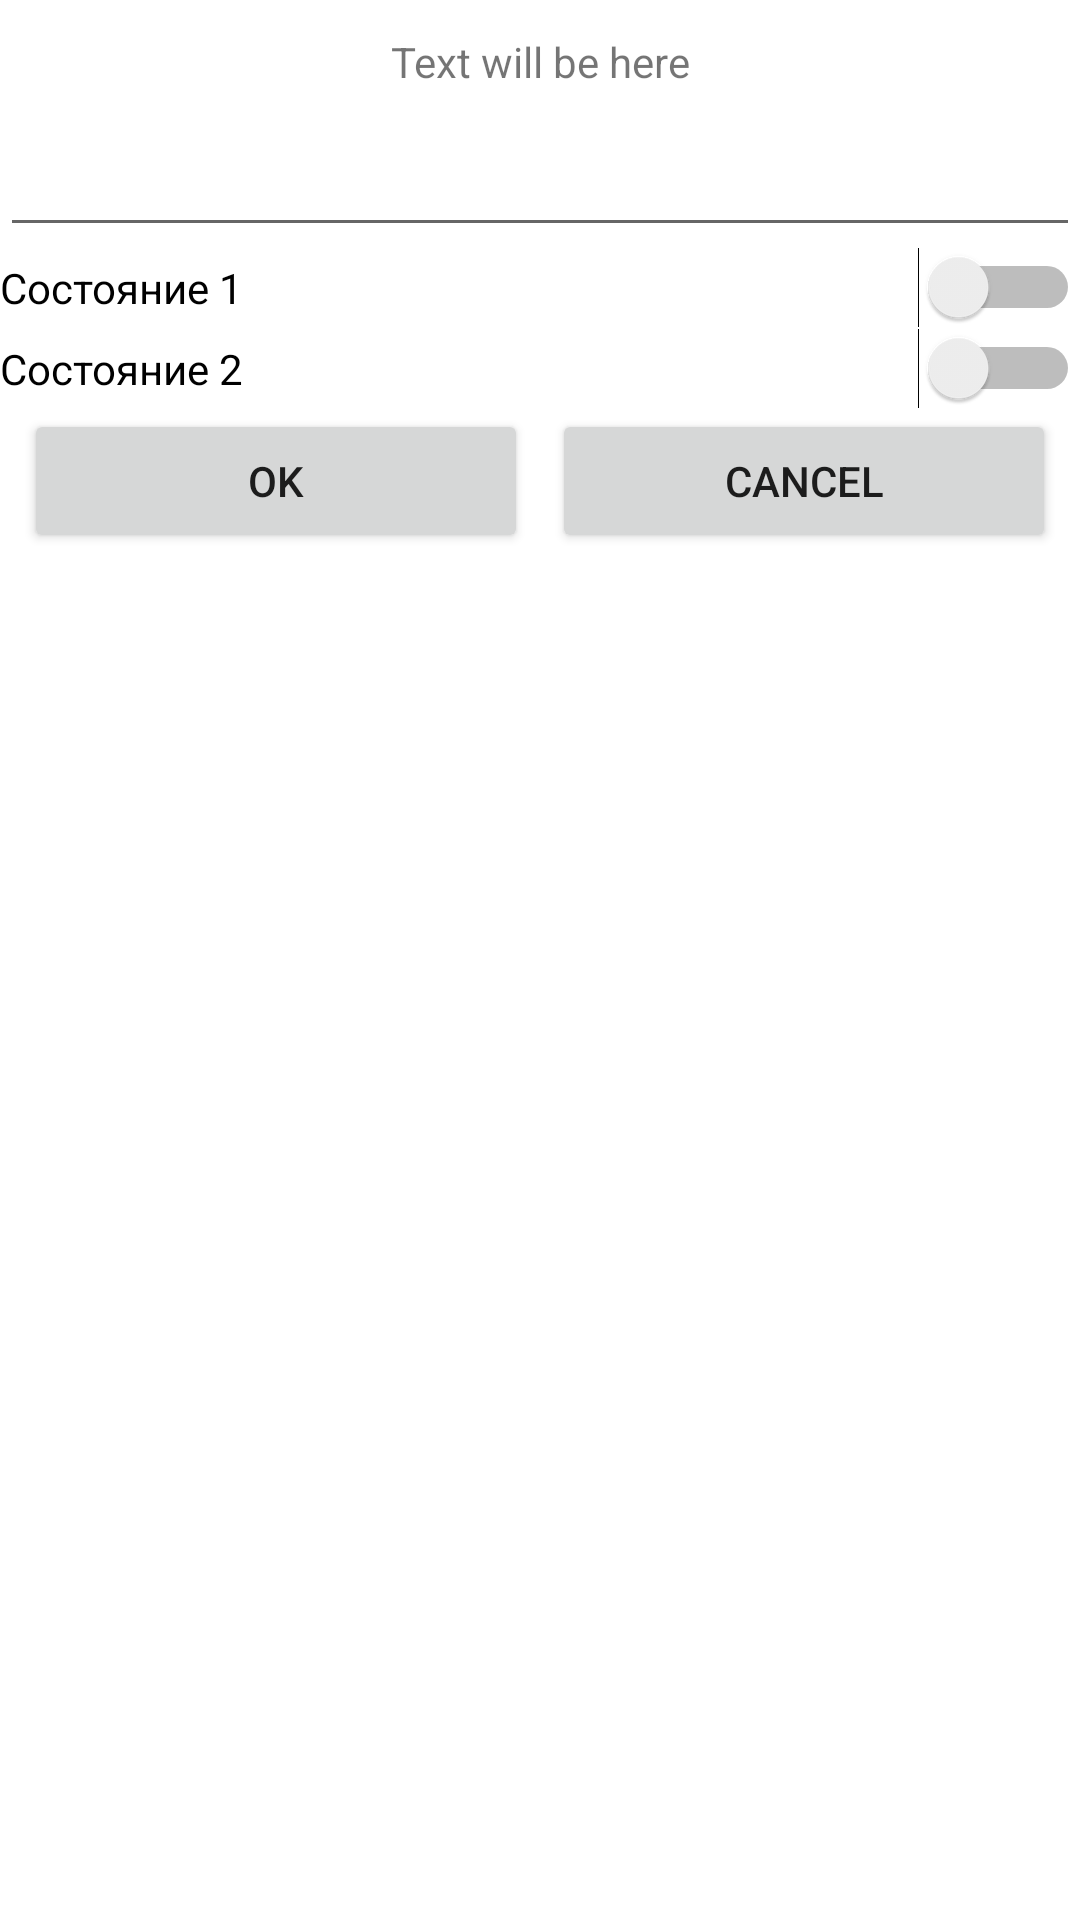

Layout XML and referenced resources for this Android screen:
<!-- AndroidManifest.xml: application theme Theme.Lab_05_activity -->
<!-- res/layout/activity_secondary.xml -->
<?xml version="1.0" encoding="utf-8"?>
<LinearLayout xmlns:android="http://schemas.android.com/apk/res/android"
    xmlns:app="http://schemas.android.com/apk/res-auto"
    xmlns:tools="http://schemas.android.com/tools"
    android:layout_width="match_parent"
    android:layout_height="match_parent"
    android:orientation="vertical"
    tools:context=".SecondaryActivity">

    <LinearLayout
        android:layout_width="match_parent"
        android:layout_height="41dp"
        android:gravity="center"
        android:orientation="horizontal">

        <TextView
            android:id="@+id/displayTextSecondary"
            android:layout_width="wrap_content"
            android:layout_height="wrap_content"
            android:layout_weight="1"
            android:gravity="center"
            android:text="@string/def" />
    </LinearLayout>

    <LinearLayout
        android:layout_width="match_parent"
        android:layout_height="wrap_content"
        android:orientation="horizontal">

        <EditText
            android:id="@+id/SecondaryEdit"
            android:layout_width="wrap_content"
            android:layout_height="wrap_content"
            android:layout_weight="1"
            android:ems="10"
            android:inputType="textPersonName" />
    </LinearLayout>

    <LinearLayout
        android:layout_width="match_parent"
        android:layout_height="wrap_content"
        android:orientation="horizontal">

        <LinearLayout
            android:layout_width="match_parent"
            android:layout_height="wrap_content"
            android:orientation="vertical">

            <Switch
                android:id="@+id/Switch1"
                android:layout_width="match_parent"
                android:layout_height="wrap_content"
                android:text="@string/state1" />

            <Switch
                android:id="@+id/Switch2"
                android:layout_width="match_parent"
                android:layout_height="wrap_content"
                android:text="@string/state2" />
        </LinearLayout>
    </LinearLayout>

    <LinearLayout
        android:layout_width="match_parent"
        android:layout_height="wrap_content"
        android:orientation="horizontal">

        <Button
            android:id="@+id/button"
            android:layout_width="110dp"
            android:layout_height="wrap_content"
            android:layout_marginLeft="8dp"
            android:layout_marginRight="4dp"
            android:layout_weight="1"
            android:onClick="onOk"
            android:text="@string/ok" />

        <Button
            android:id="@+id/button2"
            android:layout_width="110dp"
            android:layout_height="wrap_content"
            android:layout_marginLeft="4dp"
            android:layout_marginRight="8dp"
            android:layout_weight="1"
            android:onClick="onCancel"
            android:text="@string/cancel" />
    </LinearLayout>
</LinearLayout>
<!-- resources referenced by this layout -->
<resources>
  <string name="cancel">Cancel</string>
  <string name="def">Text will be here</string>
  <string name="ok">OK</string>
  <string name="state1">Состояние 1</string>
  <string name="state2">Состояние 2</string>
  <style name="Theme.Lab_05_activity" parent="Theme.MaterialComponents.DayNight.DarkActionBar">
          
          <item name="colorPrimary">@color/purple_500</item>
          <item name="colorPrimaryVariant">@color/purple_700</item>
          <item name="colorOnPrimary">@color/white</item>
          
          <item name="colorSecondary">@color/teal_200</item>
          <item name="colorSecondaryVariant">@color/teal_700</item>
          <item name="colorOnSecondary">@color/black</item>
          
          <item name="android:statusBarColor" tools:targetApi="l">?attr/colorPrimaryVariant</item>
          
      </style>
  <!-- not gathered from this repository: default colours our renderer supplied (Android Studio template values) -->
  <color name="purple_500">#FF6200EE</color>
  <color name="purple_700">#FF3700B3</color>
  <color name="teal_200">#FF03DAC5</color>
  <color name="teal_700">#FF018786</color>
  <color name="black">#FF000000</color>
  <color name="white">#FFFFFFFF</color>
</resources>
